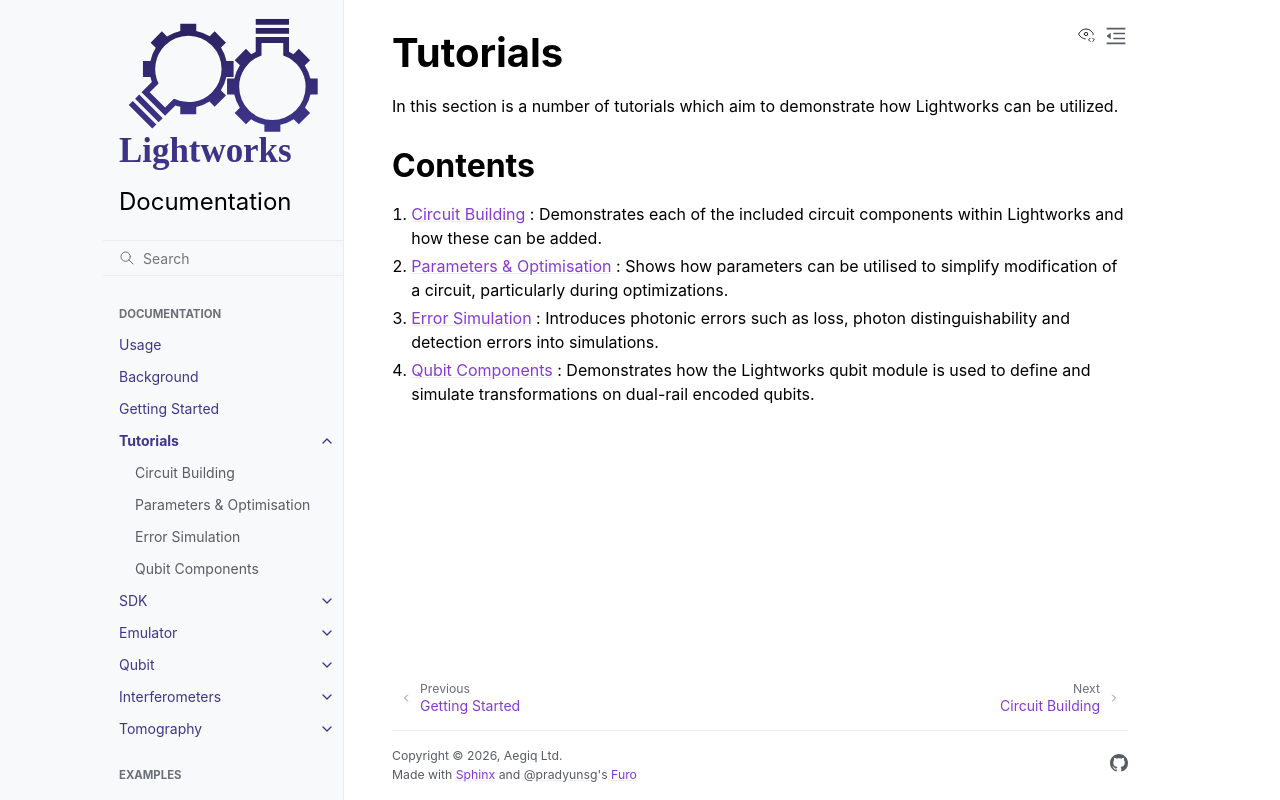

repository: Aegiq/lightworks · page: tutorials/index.html · generator: sphinx

Tutorials
=========

In this section is a number of tutorials which aim to demonstrate how Lightworks can be utilized.  

Contents
--------

#. :doc:`circuit_building` : Demonstrates each of the included circuit components within Lightworks and how these can be added.
#. :doc:`using_parameters` : Shows how parameters can be utilised to simplify modification of a circuit, particularly during optimizations. 
#. :doc:`error_simulation` : Introduces photonic errors such as loss, photon distinguishability and detection errors into simulations.
#. :doc:`qubit` : Demonstrates how the Lightworks qubit module is used to define and simulate transformations on dual-rail encoded qubits. 

.. toctree::
    :maxdepth: 1
    :hidden:

    circuit_building
    using_parameters
    error_simulation
    qubit
